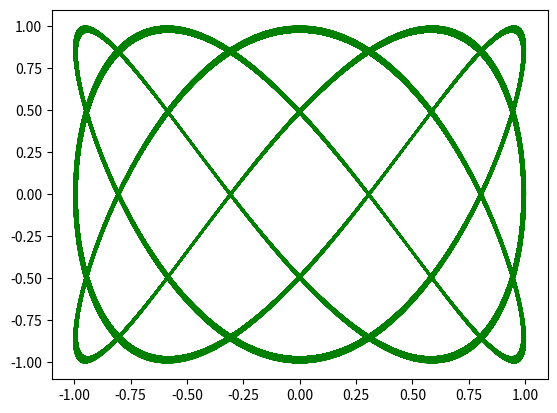

The script that saved this image:
#!/usr/bin/python3
# -*- coding: utf-8 -*-

import numpy as np
import matplotlib.pyplot as plt

N = 10000
T = np.linspace(0, 1000, N+1, dtype = np.float32)

a = 3
b = 5

X = np.cos(a*T)
Y = np.sin(b*T)

plt.plot(X, Y, "g-")
plt.savefig(f"liss_{a}_{b}.png")